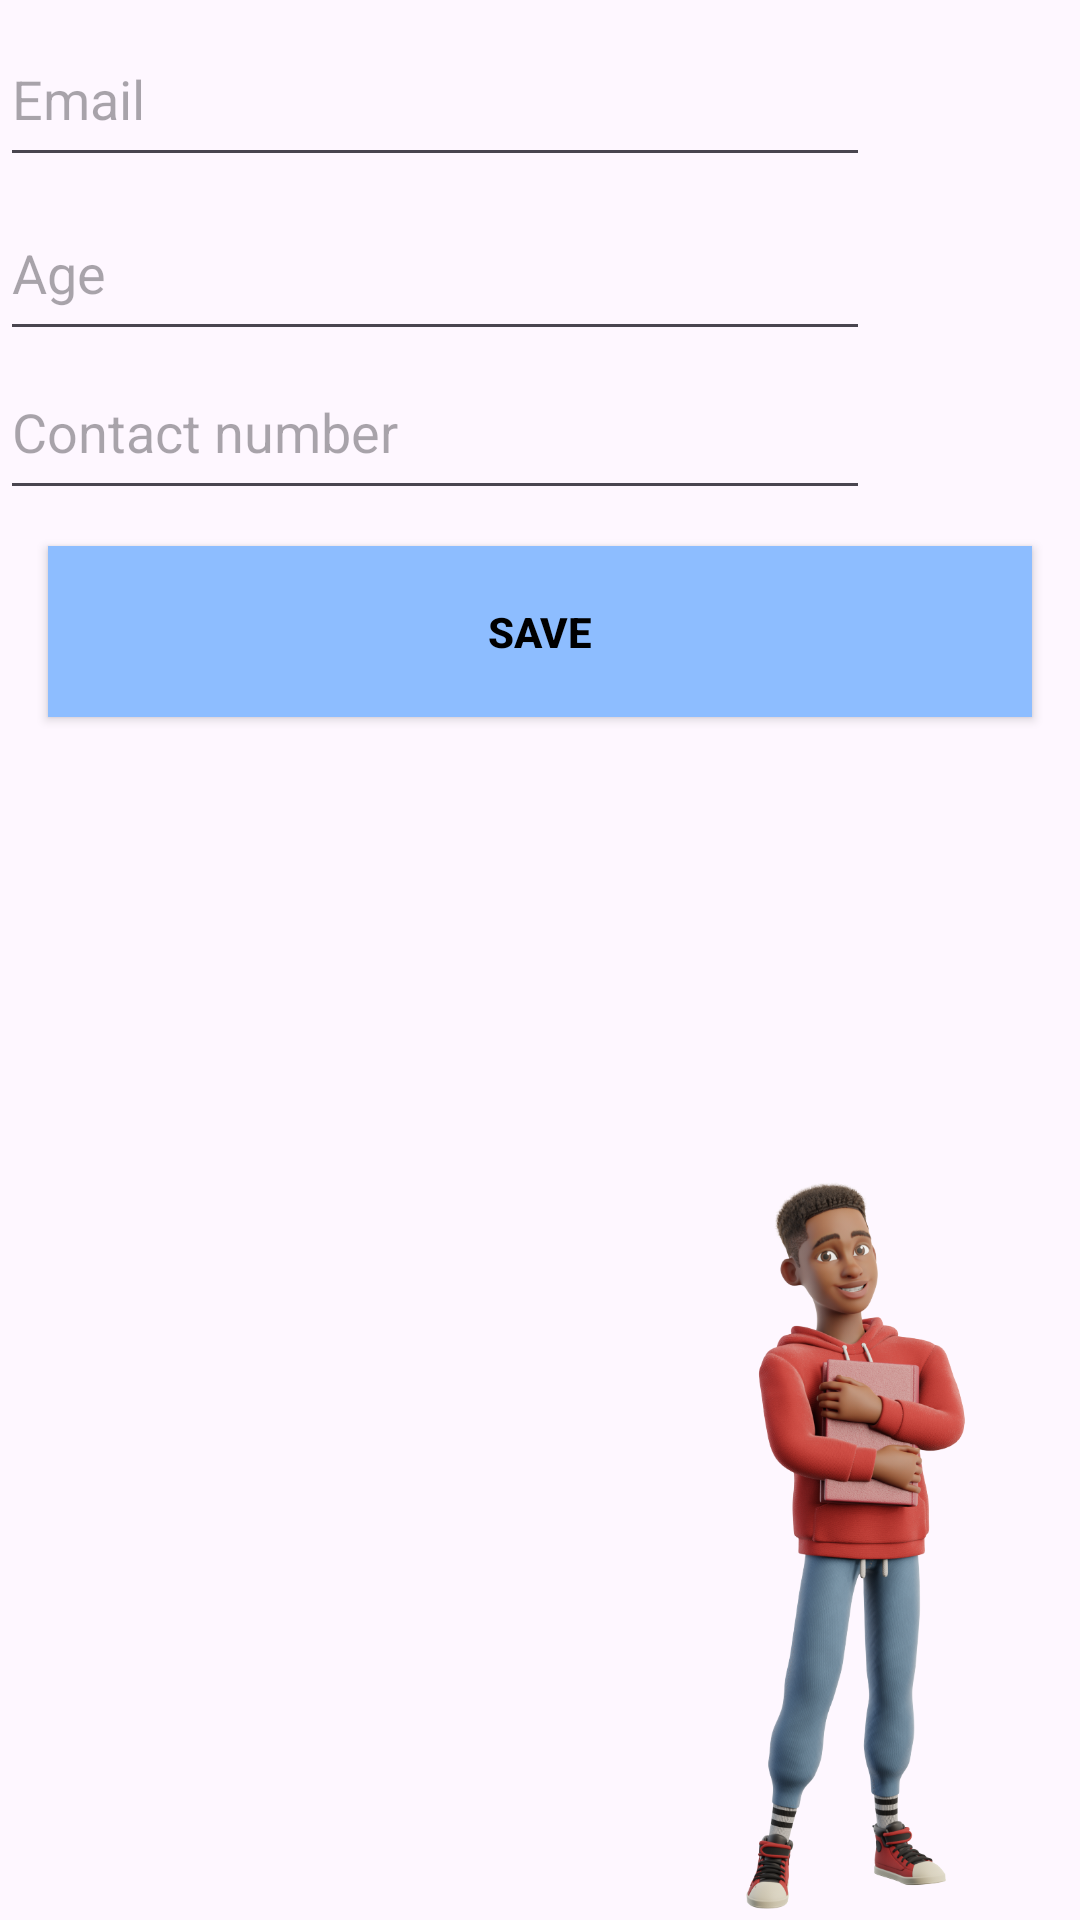

Reconstruct the res/layout file that produces this screen, plus the resources it refers to.
<!-- AndroidManifest.xml: application theme Theme.OncoAssist -->
<!-- res/layout/editprofile.xml -->
<?xml version="1.0" encoding="utf-8"?>
<RelativeLayout xmlns:android="http://schemas.android.com/apk/res/android"
    xmlns:app="http://schemas.android.com/apk/res-auto"
    xmlns:tools="http://schemas.android.com/tools"
    android:layout_width="match_parent"
    android:layout_height="match_parent"
    tools:context=".editprofile">


    <androidx.appcompat.widget.AppCompatButton
        android:id="@+id/buttonSave"
        android:layout_width="370dp"
        android:layout_height="57dp"

        android:layout_alignParentBottom="true"
        android:layout_marginHorizontal="16dp"
        android:layout_marginTop="273dp"
        android:layout_marginBottom="401dp"
        android:background="@color/blue_2"
        android:text="Save"
        android:textColor="@color/black"
        android:textStyle="bold" />

    <ImageView
        android:id="@+id/imageView9"
        android:layout_width="134dp"
        android:layout_height="245dp"
        android:layout_alignParentEnd="true"
        android:layout_alignParentBottom="true"
        android:layout_marginEnd="11dp"
        android:layout_marginBottom="3dp"
        app:srcCompat="@drawable/edit1" />

    <EditText
        android:id="@+id/editTextEmail"
        android:layout_width="303dp"
        android:layout_height="55dp"
        android:layout_alignParentEnd="true"
        android:layout_alignParentBottom="true"
        android:layout_marginEnd="70dp"
        android:layout_marginBottom="581dp"
        android:ems="10"
        android:inputType="text"
        android:hint="Email" />

    <EditText
        android:id="@+id/agedit"
        android:layout_width="303dp"
        android:layout_height="55dp"
        android:layout_alignParentEnd="true"
        android:layout_alignParentBottom="true"
        android:layout_marginEnd="70dp"
        android:layout_marginBottom="523dp"
        android:ems="10"
        android:inputType="text"
        android:hint="Age" />

    <EditText
        android:id="@+id/num"
        android:layout_width="303dp"
        android:layout_height="55dp"
        android:layout_alignParentEnd="true"
        android:layout_alignParentBottom="true"
        android:layout_marginEnd="70dp"
        android:layout_marginBottom="470dp"
        android:ems="10"
        android:inputType="text"
        android:hint="Contact number" />

    <EditText
        android:id="@+id/ename"
        android:layout_width="303dp"
        android:layout_height="55dp"
        android:layout_alignParentEnd="true"
        android:layout_alignParentBottom="true"
        android:layout_marginEnd="69dp"
        android:layout_marginBottom="642dp"
        android:ems="10"
        android:inputType="text"
        android:hint="Name" />

</RelativeLayout>
<!-- resources referenced by this layout -->
<resources>
  <color name="black">#FF000000</color>
  <color name="blue_2">#8DBDFF</color>
  <!-- drawable edit1: png bitmap (drawable, 355510 bytes) -->
  <style name="Theme.OncoAssist" parent="Base.Theme.OncoAssist" />
  <style name="Base.Theme.OncoAssist" parent="Theme.Material3.Light.NoActionBar">
          
          
          <item name="android:colorPrimary">@color/blue</item>
          <item name="android:statusBarColor">@color/white</item>
      </style>
  <color name="blue">#4942E4</color>
  <color name="white">#FFFFFFFF</color>
</resources>
